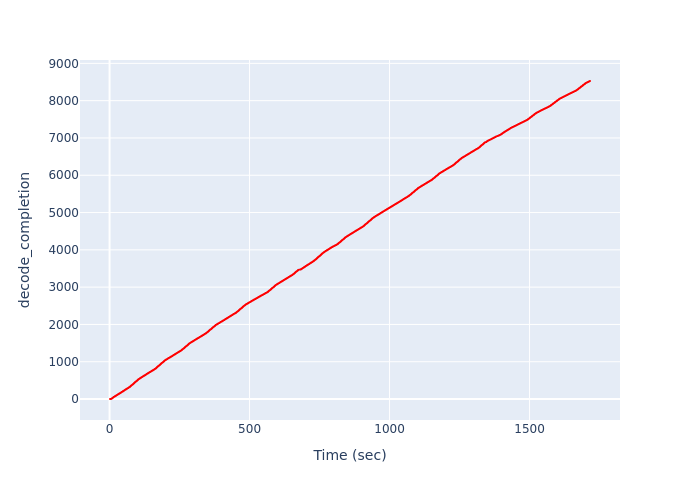

Data behind this chart, as committed beside it:
Time (sec), decode_completion
1.56, 1
3.019, 2
4.46, 3
5.921, 4
7.378, 5
7.488, 6
7.488, 7
7.488, 8
7.488, 9
7.488, 10
8.235, 11
8.235, 12
8.235, 13
8.235, 14
8.235, 15
8.994, 16
8.994, 17
8.994, 18
8.994, 19
8.994, 20
9.762, 21
9.762, 22
9.762, 23
9.762, 24
9.762, 25
10.52, 26
10.52, 27
10.52, 28
10.52, 29
10.52, 30
11.29, 31
11.29, 32
11.29, 33
11.29, 34
11.29, 35
12.06, 36
12.06, 37
12.06, 38
12.06, 39
12.06, 40
12.86, 41
12.86, 42
12.86, 43
12.86, 44
12.86, 45
13.82, 46
13.82, 47
13.82, 48
13.82, 49
13.82, 50
14.83, 51
14.83, 52
14.83, 53
14.83, 54
14.83, 55
16.01, 56
16.01, 57
16.01, 58
16.01, 59
16.01, 60
... 8,467 more rows
